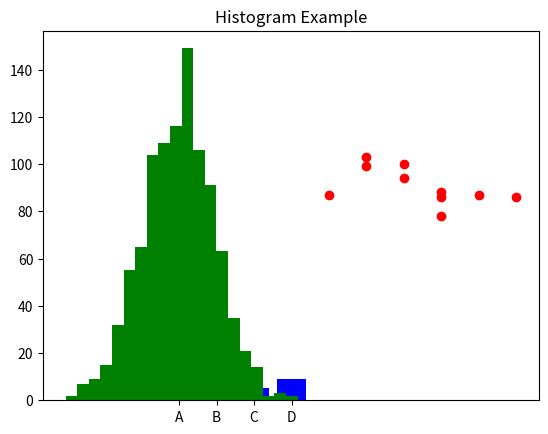

Reproduce this figure in Python.
import matplotlib.pyplot as plt
import numpy as np

# Bar Chart
categories = ['A', 'B', 'C', 'D']
values = [3, 7, 5, 9]
plt.bar(categories, values, color='blue')
plt.title("Bar Chart Example")
plt.show()

# Scatter Plot
x = [5, 7, 8, 7, 6, 9, 5, 4, 6, 7]
y = [99, 86, 87, 88, 100, 86, 103, 87, 94, 78]
plt.scatter(x, y, color='red')
plt.title("Scatter Plot Example")
plt.show()

# Histogram
data = np.random.randn(1000)  # 1000 random values
plt.hist(data, bins=20, color='green')
plt.title("Histogram Example")
plt.show()
